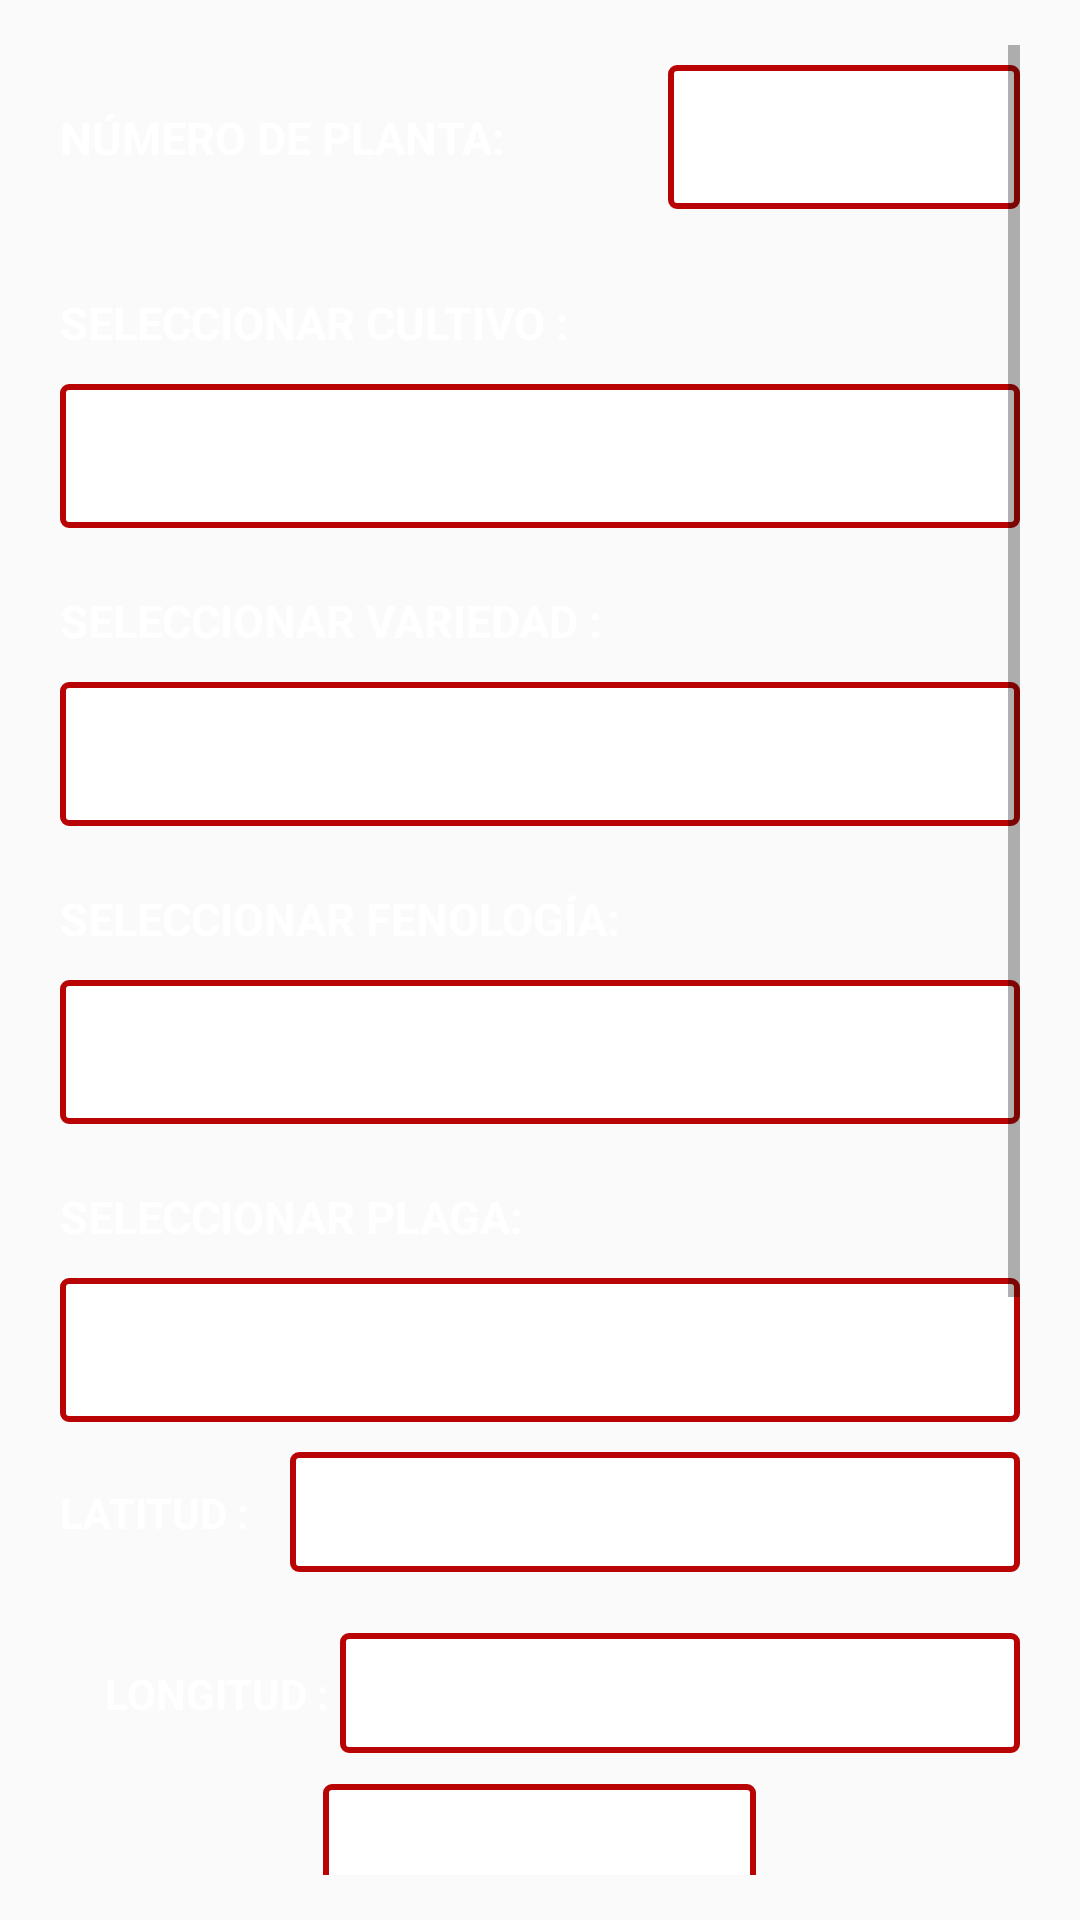

Layout XML and referenced resources for this Android screen:
<!-- AndroidManifest.xml: application theme Theme.SanVicentePlagas -->
<!-- res/layout/activity_registro_evaluaciones.xml -->
<?xml version="1.0" encoding="utf-8"?>
<LinearLayout xmlns:android="http://schemas.android.com/apk/res/android"
    xmlns:app="http://schemas.android.com/apk/res-auto"
    xmlns:tools="http://schemas.android.com/tools"
    android:layout_width="match_parent"
    android:layout_height="match_parent"
    android:orientation="vertical"
    android:paddingVertical="15dp"
    android:paddingHorizontal="20dp"
    tools:context=".RegistroEvaluaciones">
    <ScrollView
        android:layout_width="match_parent"
        android:layout_height="match_parent">
        <LinearLayout android:layout_width="match_parent"
            android:layout_height="match_parent"
            android:orientation="vertical"
            android:paddingBottom="30dp">
            <LinearLayout
                android:layout_width="match_parent"
                android:layout_height="wrap_content"
                android:orientation="horizontal"
                android:gravity="center_vertical">
                <TextView
                    android:layout_width="wrap_content"
                    android:layout_height="wrap_content"
                    android:text="NÚMERO DE PLANTA: "
                    android:textStyle="bold"
                    android:layout_weight="1"
                    android:textSize="15sp"
                    android:textColor="@color/white"
                    android:layout_marginVertical="10pt"/>
                <TextView
                    android:id="@+id/tvwnumeroPlanta"
                    android:layout_width="wrap_content"
                    android:layout_height="48dp"
                    android:layout_weight="2"
                    android:textColor="@color/black"
                    android:paddingLeft="15dp"
                    android:background="@drawable/cajatexto"/>
            </LinearLayout>

            <TextView
                android:layout_width="match_parent"
                android:layout_height="wrap_content"
                android:text="SELECCIONAR CULTIVO : "
                android:textStyle="bold"
                android:textSize="15sp"
                android:textColor="@color/white"
                android:layout_marginTop="10pt"/>
            <Spinner
                android:id="@+id/spnCultivo"
                android:layout_width="match_parent"
                android:layout_height="48dp"
                android:layout_marginTop="5pt"
                android:textColor="@color/black"
                android:background="@drawable/cajatexto"/>

            <TextView
                android:layout_width="match_parent"
                android:layout_height="wrap_content"
                android:text="SELECCIONAR VARIEDAD : "
                android:textStyle="bold"
                android:textSize="15sp"
                android:textColor="@color/white"
                android:layout_marginTop="10pt"/>
            <Spinner
                android:id="@+id/spnVariedad"
                android:layout_width="match_parent"
                android:layout_height="48dp"
                android:layout_marginTop="5pt"
                android:textColor="@color/black"
                android:background="@drawable/cajatexto"/>

            <TextView
                android:layout_width="match_parent"
                android:layout_height="wrap_content"
                android:text="SELECCIONAR FENOLOGÍA: "
                android:textStyle="bold"
                android:textSize="15sp"
                android:textColor="@color/white"
                android:layout_marginTop="10pt"/>
            <Spinner
                android:id="@+id/spnFenologia"
                android:layout_width="match_parent"
                android:layout_height="48dp"
                android:layout_marginTop="5pt"
                android:textColor="@color/black"
                android:background="@drawable/cajatexto"/>

            <TextView
                android:layout_width="match_parent"
                android:layout_height="wrap_content"
                android:text="SELECCIONAR PLAGA: "
                android:textStyle="bold"
                android:textSize="15sp"
                android:textColor="@color/white"
                android:layout_marginTop="10pt"/>
            <Spinner
                android:id="@+id/spnPlaga"
                android:layout_width="match_parent"
                android:layout_height="48dp"
                android:layout_marginTop="5pt"
                android:textColor="@color/black"
                android:background="@drawable/cajatexto"/>

            <LinearLayout
                android:layout_width="match_parent"
                android:layout_height="wrap_content"
                android:orientation="horizontal"
                android:gravity="center_vertical">
                <TextView
                    android:layout_width="wrap_content"
                    android:layout_height="wrap_content"
                    android:text="LATITUD :    "
                    android:textStyle="bold"
                    android:textSize="14sp"
                    android:textColor="@color/white"
                    android:layout_marginVertical="10pt"/>
                <TextView
                    android:id="@+id/tvwLatitud"
                    android:layout_width="wrap_content"
                    android:layout_height="40dp"
                    android:layout_weight="5"
                    android:textSize="14sp"
                    android:textColor="@color/black"
                    android:background="@drawable/cajatexto"/>
            </LinearLayout>
            <LinearLayout
                android:layout_width="match_parent"
                android:layout_height="wrap_content"
                android:orientation="horizontal"
                android:gravity="center_vertical">
                <TextView
                    android:layout_width="wrap_content"
                    android:layout_height="wrap_content"
                    android:text="LONGITUD : "
                    android:textStyle="bold"
                    android:textSize="14sp"
                    android:paddingLeft="15dp"
                    android:textColor="@color/white"
                    android:layout_marginVertical="10pt"/>
                <TextView
                    android:id="@+id/tvwLongitud"
                    android:layout_width="wrap_content"
                    android:layout_height="40dp"
                    android:layout_weight="5"
                    android:textSize="14sp"
                    android:paddingLeft="15dp"
                    android:textColor="@color/black"
                    android:background="@drawable/cajatexto"/>
            </LinearLayout>
            <ImageView
                android:id="@+id/imgEvaluacion"
                android:layout_width="wrap_content"
                android:minWidth="70pt"
                android:layout_gravity="center"
                android:background="@drawable/cajatexto"
                android:layout_height="70pt"/>
            <Button
                android:id="@+id/btnImagenEvaluacion"
                android:layout_width="match_parent"
                android:layout_height="wrap_content"
                android:text="SUBIR IMAGEN"
                android:onClick="insert_Img"
                android:textSize="17sp"
                android:layout_marginTop="10pt"
                android:background="@drawable/bordeboton"/>
            <Button
                android:id="@+id/btnSiguienteE"
                android:layout_width="match_parent"
                android:layout_height="wrap_content"
                android:text="SIGUIENTE PLANTA"
                android:textSize="17sp"
                android:layout_marginTop="10pt"
                android:background="@drawable/bordeboton"/>
        </LinearLayout>

    </ScrollView>
</LinearLayout>
<!-- resources referenced by this layout -->
<resources>
  <!-- drawable bordeboton (drawable) -->
  <?xml version="1.0" encoding="UTF-8"?>
  <shape xmlns:android="http://schemas.android.com/apk/res/android">
      <solid android:color="#AE8A0101" />
      <padding android:left="1dp" android:top="1dp" android:right="1dp"
          android:bottom="1dp" />
      <corners android:radius="15dp" />
  
      <stroke
          android:width="2dp"
          android:color="#F8E7E7" />
  </shape>
  <!-- drawable cajatexto (drawable) -->
  <?xml version="1.0" encoding="UTF-8"?>
  <shape xmlns:android="http://schemas.android.com/apk/res/android">
      <solid android:color="#FFFFFF" />
      <padding android:left="1dp" android:top="1dp" android:right="1dp"
          android:bottom="1dp" />
      <corners android:radius="2dp" />
  
      <stroke
          android:width="2dp"
          android:color="#B80404"/>
  </shape>
  <style name="Theme.SanVicentePlagas" parent="android:Theme.Material.Light.NoActionBar" />
  <!-- not gathered from this repository: default colours our renderer supplied (Android Studio template values) -->
  <color name="black">#FF000000</color>
  <color name="white">#FFFFFFFF</color>
</resources>
